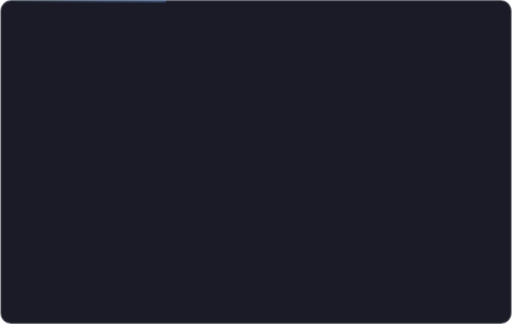
t = 0.00 s
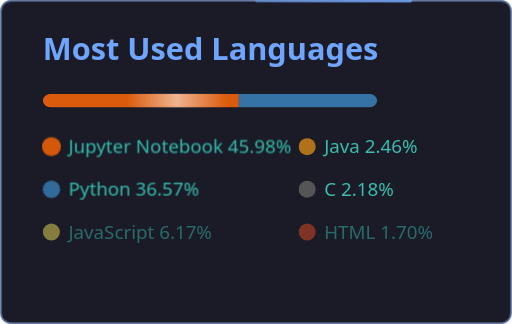
t = 0.90 s
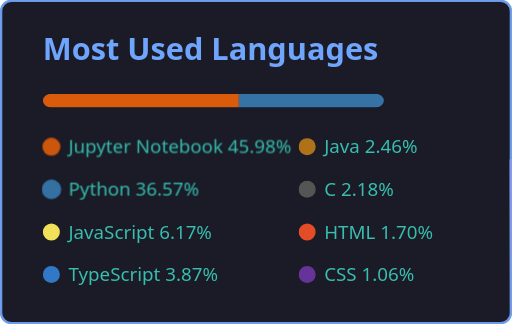
t = 2.40 s
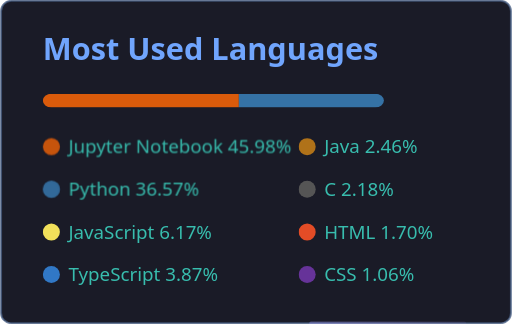
t = 3.15 s
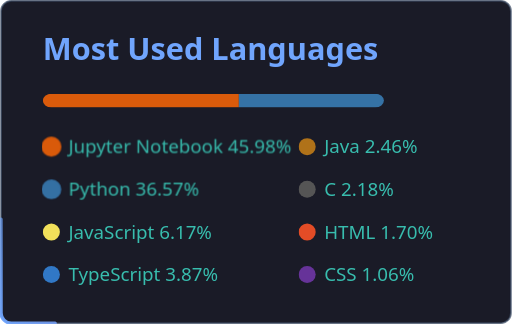
t = 4.65 s
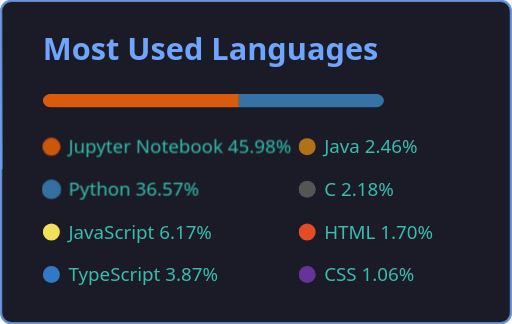
t = 5.40 s

The animated SVG that drew these frames (rendered in a browser with its animation timeline set to each time). Animation: 8 CSS @keyframes rules; one cycle of 6.90 s, repeats indefinitely.

<svg
  width="300"
  height="190"
  viewBox="0 0 300 190"
  fill="none"
  xmlns="http://www.w3.org/2000/svg"
  role="img"
  aria-labelledby="descId"
>
  <title id="titleId">Top Languages</title>
  <desc id="descId">Most Used Programming Languages by tranvanmanh9325</desc>
  <style>
    .header {
      font: 600 18px 'Segoe UI', Ubuntu, Sans-Serif;
      fill: #70a5fd;
      animation: fadeInAnimation 0.8s ease-in-out forwards;
    }
    @supports(-moz-appearance: auto) {
      .header { font-size: 15.5px; }
    }
    
    @keyframes slideInAnimation {
      from {
        width: 0;
      }
      to {
        width: calc(100% - 100px);
      }
    }
    @keyframes growWidthAnimation {
      from {
        width: 0;
      }
      to {
        width: 100%;
      }
    }
    .stat {
      font: 600 14px 'Segoe UI', Ubuntu, "Helvetica Neue", Sans-Serif; fill: #38bdae;
    }
    @supports(-moz-appearance: auto) {
      .stat { font-size: 12px; }
    }
    .bold { font-weight: 700; }
    .lang-name {
      font: 400 11px "Segoe UI", Ubuntu, Sans-Serif;
      fill: #38bdae;
    }
    .stagger {
      opacity: 0;
      animation: fadeInAnimation 0.3s ease-in-out forwards;
    }
    #rect-mask rect {
      animation: slideInAnimation 1s ease-in-out forwards;
    }
    .lang-progress {
      animation: growWidthAnimation 0.6s ease-in-out forwards;
    }
    .progress-background { fill: #ddd; }

    @keyframes scaleInAnimation {
      from {
        transform: translate(-5px, 5px) scale(0);
      }
      to {
        transform: translate(-5px, 5px) scale(1);
      }
    }
    @keyframes fadeInAnimation {
      from {
        opacity: 0;
      }
      to {
        opacity: 1;
      }
    }

    /* --- Glowing Pulse and Border Beam Animations --- */
    @keyframes borderPulse {
      0%, 100% {
        stroke: #30363d;
        stroke-opacity: 0.6;
        stroke-width: 1;
      }
      50% {
        stroke: #70a5fd;
        stroke-opacity: 1;
        stroke-width: 1.5;
      }
    }

    @keyframes beamFlow {
      0% {
        stroke-dashoffset: 0;
      }
      100% {
        stroke-dashoffset: -960;
      }
    }

    @keyframes shimmerMove {
      0% {
        transform: translateX(-80px);
      }
      100% {
        transform: translateX(270px);
      }
    }

    @keyframes dotBreath {
      0%, 100% {
        transform: scale(1);
        opacity: 0.9;
      }
      50% {
        transform: scale(1.18);
        opacity: 1;
      }
    }

    .card-base-border {
      animation: borderPulse 4s ease-in-out infinite;
    }

    .border-beam {
      stroke-dasharray: 90 870;
      animation: beamFlow 6s linear infinite;
    }

    .shimmer-bar {
      animation: shimmerMove 3s cubic-bezier(0.4, 0, 0.2, 1) infinite;
    }

    .lang-dot-anim {
      transform-box: fill-box;
      transform-origin: center;
      animation: dotBreath 3s ease-in-out infinite;
    }

    @media (prefers-reduced-motion: reduce) {
      .card-base-border, .border-beam, .shimmer-bar, .lang-dot-anim {
        animation: none !important;
      }
    }
  </style>

  <defs>
    <linearGradient id="beamGradient" x1="0%" y1="0%" x2="100%" y2="100%">
      <stop offset="0%" stop-color="#70a5fd" stop-opacity="0" />
      <stop offset="50%" stop-color="#70a5fd" stop-opacity="0.95" />
      <stop offset="100%" stop-color="#bf91f3" stop-opacity="0" />
    </linearGradient>
    <linearGradient id="shimmerGradient" x1="0%" y1="0%" x2="100%" y2="0%">
      <stop offset="0%" stop-color="#ffffff" stop-opacity="0" />
      <stop offset="50%" stop-color="#ffffff" stop-opacity="0.55" />
      <stop offset="100%" stop-color="#ffffff" stop-opacity="0" />
    </linearGradient>
  </defs>

  <!-- Background -->
  <rect
    data-testid="card-bg"
    class="card-bg"
    x="0.5"
    y="0.5"
    rx="6"
    height="189"
    width="299"
    fill="#1a1b27"
  />
  <!-- Base Pulsing Border -->
  <rect
    class="card-base-border"
    x="0.5"
    y="0.5"
    rx="6"
    height="189"
    width="299"
    fill="none"
    stroke="#30363d"
    stroke-width="1"
  />
  <!-- Border Beam Effect -->
  <rect
    class="border-beam"
    x="0.5"
    y="0.5"
    rx="6"
    height="189"
    width="299"
    fill="none"
    stroke="url(#beamGradient)"
    stroke-width="2"
    stroke-linecap="round"
  />

  <g
    data-testid="card-title"
    transform="translate(25, 35)"
  >
    <g transform="translate(0, 0)">
      <text
        x="0"
        y="0"
        class="header"
        data-testid="header"
      >Most Used Languages</text>
    </g>
  </g>

  <g
    data-testid="main-card-body"
    transform="translate(0, 55)"
  >
    <svg data-testid="lang-items" x="25">
      <mask id="rect-mask">
        <rect x="0" y="0" width="250" height="8" fill="white" rx="5"/>
      </mask>
      
      <rect
        mask="url(#rect-mask)"
        data-testid="lang-progress"
        x="0"
        y="0"
        width="114.95"
        height="8"
        fill="#DA5B0B"
      />
      <rect
        mask="url(#rect-mask)"
        data-testid="lang-progress"
        x="114.95"
        y="0"
        width="91.43"
        height="8"
        fill="#3572A5"
      />
      <rect
        mask="url(#rect-mask)"
        data-testid="lang-progress"
        x="206.38"
        y="0"
        width="15.44"
        height="8"
        fill="#f1e05a"
      />
      <rect
        mask="url(#rect-mask)"
        data-testid="lang-progress"
        x="221.82"
        y="0"
        width="19.67"
        height="8"
        fill="#3178c6"
      />
      <rect
        mask="url(#rect-mask)"
        data-testid="lang-progress"
        x="231.49"
        y="0"
        width="16.15"
        height="8"
        fill="#b07219"
      />
      <rect
        mask="url(#rect-mask)"
        data-testid="lang-progress"
        x="237.64"
        y="0"
        width="15.46"
        height="8"
        fill="#555555"
      />
      <rect
        mask="url(#rect-mask)"
        data-testid="lang-progress"
        x="243.1"
        y="0"
        width="14.25"
        height="8"
        fill="#e34c26"
      />
      <rect
        mask="url(#rect-mask)"
        data-testid="lang-progress"
        x="247.35"
        y="0"
        width="12.66"
        height="8"
        fill="#663399"
      />

      <!-- Shimmer Bar Reveal Effect -->
      <g mask="url(#rect-mask)">
        <rect
          class="shimmer-bar"
          x="0"
          y="0"
          width="60"
          height="8"
          fill="url(#shimmerGradient)"
        />
      </g>

      <g transform="translate(0, 25)">
        <g transform="translate(0, 0)">
          <g transform="translate(0, 0)">
            <g class="stagger" style="animation-delay: 450ms">
              <circle cx="5" cy="6" r="5" fill="#DA5B0B" class="lang-dot-anim" />
              <text data-testid="lang-name" x="15" y="10" class="lang-name">
                Jupyter Notebook 45.98%
              </text>
            </g>
          </g>
          <g transform="translate(0, 25)">
            <g class="stagger" style="animation-delay: 600ms">
              <circle cx="5" cy="6" r="5" fill="#3572A5" class="lang-dot-anim" style="animation-delay: 0.5s" />
              <text data-testid="lang-name" x="15" y="10" class="lang-name">
                Python 36.57%
              </text>
            </g>
          </g>
          <g transform="translate(0, 50)">
            <g class="stagger" style="animation-delay: 750ms">
              <circle cx="5" cy="6" r="5" fill="#f1e05a" />
              <text data-testid="lang-name" x="15" y="10" class="lang-name">
                JavaScript 6.17%
              </text>
            </g>
          </g>
          <g transform="translate(0, 75)">
            <g class="stagger" style="animation-delay: 900ms">
              <circle cx="5" cy="6" r="5" fill="#3178c6" />
              <text data-testid="lang-name" x="15" y="10" class="lang-name">
                TypeScript 3.87%
              </text>
            </g>
          </g>
        </g>
        <g transform="translate(150, 0)">
          <g transform="translate(0, 0)">
            <g class="stagger" style="animation-delay: 450ms">
              <circle cx="5" cy="6" r="5" fill="#b07219" />
              <text data-testid="lang-name" x="15" y="10" class="lang-name">
                Java 2.46%
              </text>
            </g>
          </g>
          <g transform="translate(0, 25)">
            <g class="stagger" style="animation-delay: 600ms">
              <circle cx="5" cy="6" r="5" fill="#555555" />
              <text data-testid="lang-name" x="15" y="10" class="lang-name">
                C 2.18%
              </text>
            </g>
          </g>
          <g transform="translate(0, 50)">
            <g class="stagger" style="animation-delay: 750ms">
              <circle cx="5" cy="6" r="5" fill="#e34c26" />
              <text data-testid="lang-name" x="15" y="10" class="lang-name">
                HTML 1.70%
              </text>
            </g>
          </g>
          <g transform="translate(0, 75)">
            <g class="stagger" style="animation-delay: 900ms">
              <circle cx="5" cy="6" r="5" fill="#663399" />
              <text data-testid="lang-name" x="15" y="10" class="lang-name">
                CSS 1.06%
              </text>
            </g>
          </g>
        </g>
      </g>
    </svg>
  </g>
</svg>
